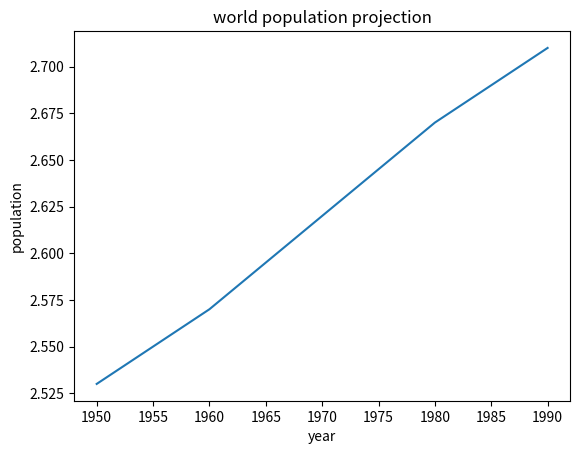

Recreate this plot in Python.
import matplotlib.pyplot as plt

year_x =[1950, 1960, 1970, 1980, 1990]

pop_y =[2.53, 2.57, 2.62, 2.67, 2.71]

plt.plot(year_x,pop_y)

plt.xlabel('year')
plt.ylabel('population')
plt.title('world population projection')

plt.show()

